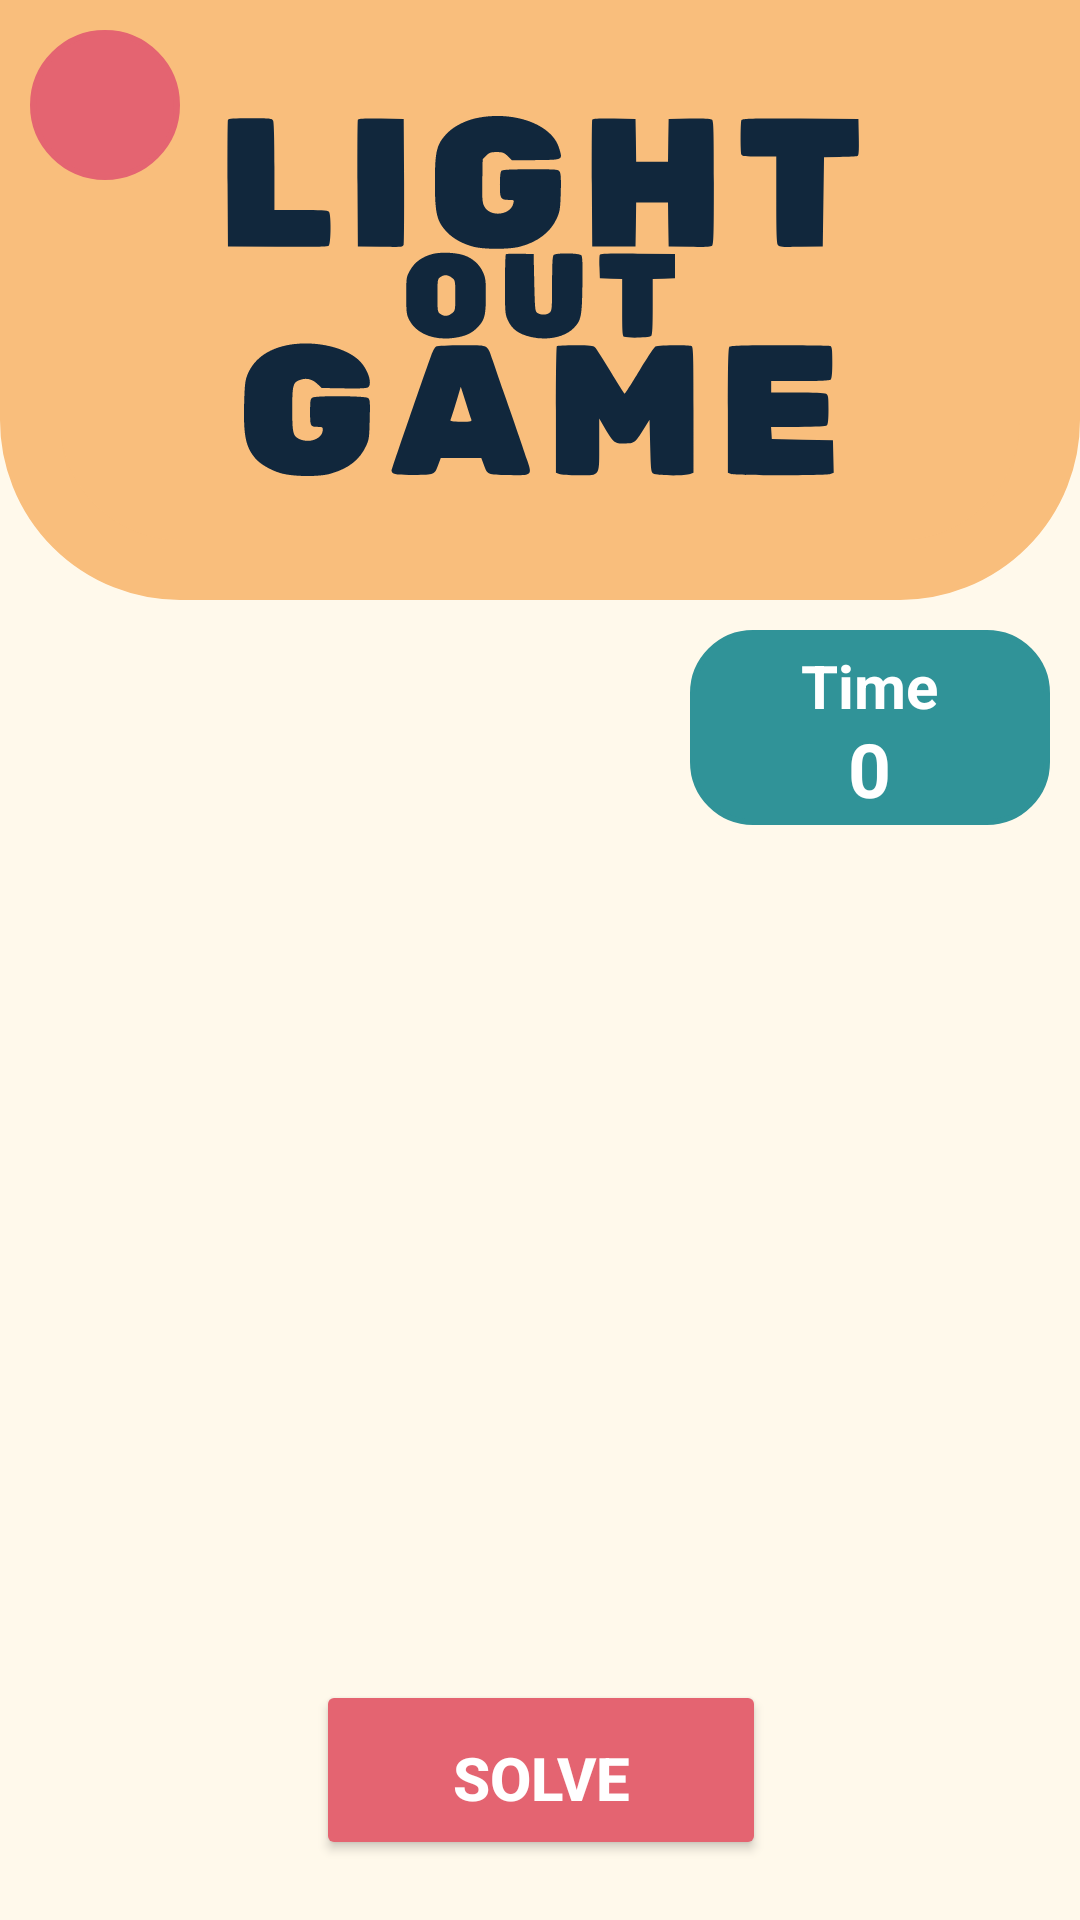

Android layout source for this screen:
<!-- AndroidManifest.xml: application theme Theme.LightOutGame -->
<!-- res/layout/activity_game.xml -->
<?xml version="1.0" encoding="utf-8"?>
<androidx.constraintlayout.widget.ConstraintLayout xmlns:android="http://schemas.android.com/apk/res/android"
    xmlns:app="http://schemas.android.com/apk/res-auto"
    xmlns:tools="http://schemas.android.com/tools"
    android:layout_width="match_parent"
    android:layout_height="match_parent"

    android:background="@color/primary"
    tools:context=".Game">

    <LinearLayout
        android:id="@+id/linearLayout"
        android:layout_width="match_parent"
        android:layout_height="wrap_content"

        android:layout_marginBottom="20dp"
        android:background="@drawable/rounded_header"
        android:orientation="horizontal"
        app:layout_constraintEnd_toEndOf="parent"
        app:layout_constraintStart_toStartOf="parent"
        app:layout_constraintTop_toTopOf="parent">


        <androidx.appcompat.widget.AppCompatImageView
            android:id="@+id/imageView"
            android:layout_width="0dp"
            android:layout_height="190dp"
            android:layout_weight="1"
            android:src="@drawable/ic_icon"
            app:tint="@color/text" />

    </LinearLayout>


    <LinearLayout
        android:id="@+id/linearLayout3"
        android:layout_width="120dp"
        android:layout_height="65dp"
        android:layout_gravity="center"
        android:layout_margin="10dp"
        android:background="@drawable/rounded_login_ui"
        android:backgroundTint="@color/secondary"
        android:gravity="center"
        android:orientation="vertical"
        app:layout_constraintEnd_toEndOf="parent"
        app:layout_constraintTop_toBottomOf="@+id/linearLayout">

        <TextView
            android:id="@+id/record_title"
            android:layout_width="wrap_content"
            android:layout_height="wrap_content"
            android:layout_weight="1"
            android:gravity="center"
            android:text="Time"
            android:textColor="@color/white"
            android:textSize="20sp"
            android:textStyle="bold" />

        <TextView
            android:id="@+id/time"
            android:layout_width="wrap_content"
            android:layout_height="wrap_content"
            android:layout_weight="1"
            android:text="0"
            android:textColor="@color/white"
            android:textSize="25sp"
            android:textStyle="bold" />
    </LinearLayout>


    <LinearLayout
        android:id="@+id/rootGame"
        android:layout_width="match_parent"
        android:layout_height="wrap_content"
        android:gravity="center"
        android:orientation="vertical"
        app:layout_constraintBottom_toTopOf="@+id/botonSolucion"
        app:layout_constraintEnd_toEndOf="parent"
        app:layout_constraintStart_toStartOf="parent"
        app:layout_constraintTop_toBottomOf="@+id/linearLayout3">

    </LinearLayout>

    <androidx.appcompat.widget.AppCompatButton
        android:id="@+id/botonSolucion"
        android:layout_width="150dp"
        android:layout_height="60dp"
        android:layout_marginBottom="20dp"
        android:backgroundTint="@color/fifth"
        android:paddingBottom="5dp"
        android:text="Solve"
        android:textColor="@color/white"
        android:textSize="20dp"
        android:textStyle="bold"
        app:layout_constraintBottom_toBottomOf="parent"
        app:layout_constraintEnd_toEndOf="parent"
        app:layout_constraintHorizontal_bias="0.501"
        app:layout_constraintStart_toStartOf="parent" />



    <ImageButton
        android:id="@+id/to_home"
        android:layout_width="50dp"
        android:layout_margin="10sp"
        android:layout_height="50dp"
        android:background="@drawable/rounded_button"
        android:contentDescription="to home"
        android:src="@drawable/ic_baseline_home_24"
        app:layout_constraintStart_toStartOf="parent"
        app:layout_constraintTop_toTopOf="parent" />


</androidx.constraintlayout.widget.ConstraintLayout>
<!-- resources referenced by this layout -->
<resources>
  <color name="fifth">#e46471</color>
  <color name="primary">#fff9eb</color>
  <color name="secondary">#309398</color>
  <color name="text">#11273c</color>
  <color name="white">#FFFFFFFF</color>
  <!-- drawable ic_icon: vector/xml drawable (drawable, 6150 chars, omitted) -->
  <!-- drawable rounded_button (drawable) -->
  <shape xmlns:android="http://schemas.android.com/apk/res/android"
      android:shape="oval">
  
      <solid android:color="@color/fifth" />
  
      <stroke
          android:width="2dp"
          android:color="@color/fifth" />
  
      <padding
          android:bottom="5dp"
          android:left="5dp"
          android:right="5dp"
          android:top="5dp" />
  
      <corners android:radius="20dp" />
  
  </shape>
  <!-- drawable rounded_header (drawable) -->
  <shape xmlns:android="http://schemas.android.com/apk/res/android"
      android:shape="rectangle">
  
      <solid android:color="@color/terciary" />
  
      <stroke
          android:width="20dp"
          android:color="@color/terciary" />
  
      <padding
          android:bottom="5dp"
          android:left="5dp"
          android:right="5dp"
          android:top="5dp" />
  
      <corners
          android:bottomLeftRadius="50dp"
          android:bottomRightRadius="50dp"
          />
  
  </shape>
  <!-- drawable rounded_login_ui (drawable) -->
  <shape xmlns:android="http://schemas.android.com/apk/res/android"
      android:shape="rectangle">
  
      <solid android:color="@color/terciary" />
  
      <stroke
          android:width="2dp"
          android:color="@color/terciary" />
  
      <padding
          android:bottom="5dp"
          android:left="5dp"
          android:right="5dp"
          android:top="5dp" />
  
      <corners android:radius="20dp" />
  
  </shape>
  <style name="Theme.LightOutGame" parent="Theme.MaterialComponents.DayNight.DarkActionBar">
          
          <item name="colorPrimary">@color/purple_500</item>
          <item name="colorPrimaryVariant">@color/purple_700</item>
          <item name="colorOnPrimary">@color/white</item>
          
          <item name="colorSecondary">@color/teal_200</item>
          <item name="colorSecondaryVariant">@color/teal_700</item>
          <item name="colorOnSecondary">@color/black</item>
          
          <item name="android:statusBarColor">?attr/colorPrimaryVariant</item>
          
      </style>
  <color name="terciary">#f9be7c</color>
  <color name="purple_500">#FF6200EE</color>
  <color name="purple_700">#FF3700B3</color>
  <color name="teal_200">#FF03DAC5</color>
  <color name="teal_700">#FF018786</color>
  <color name="black">#FF000000</color>
</resources>
